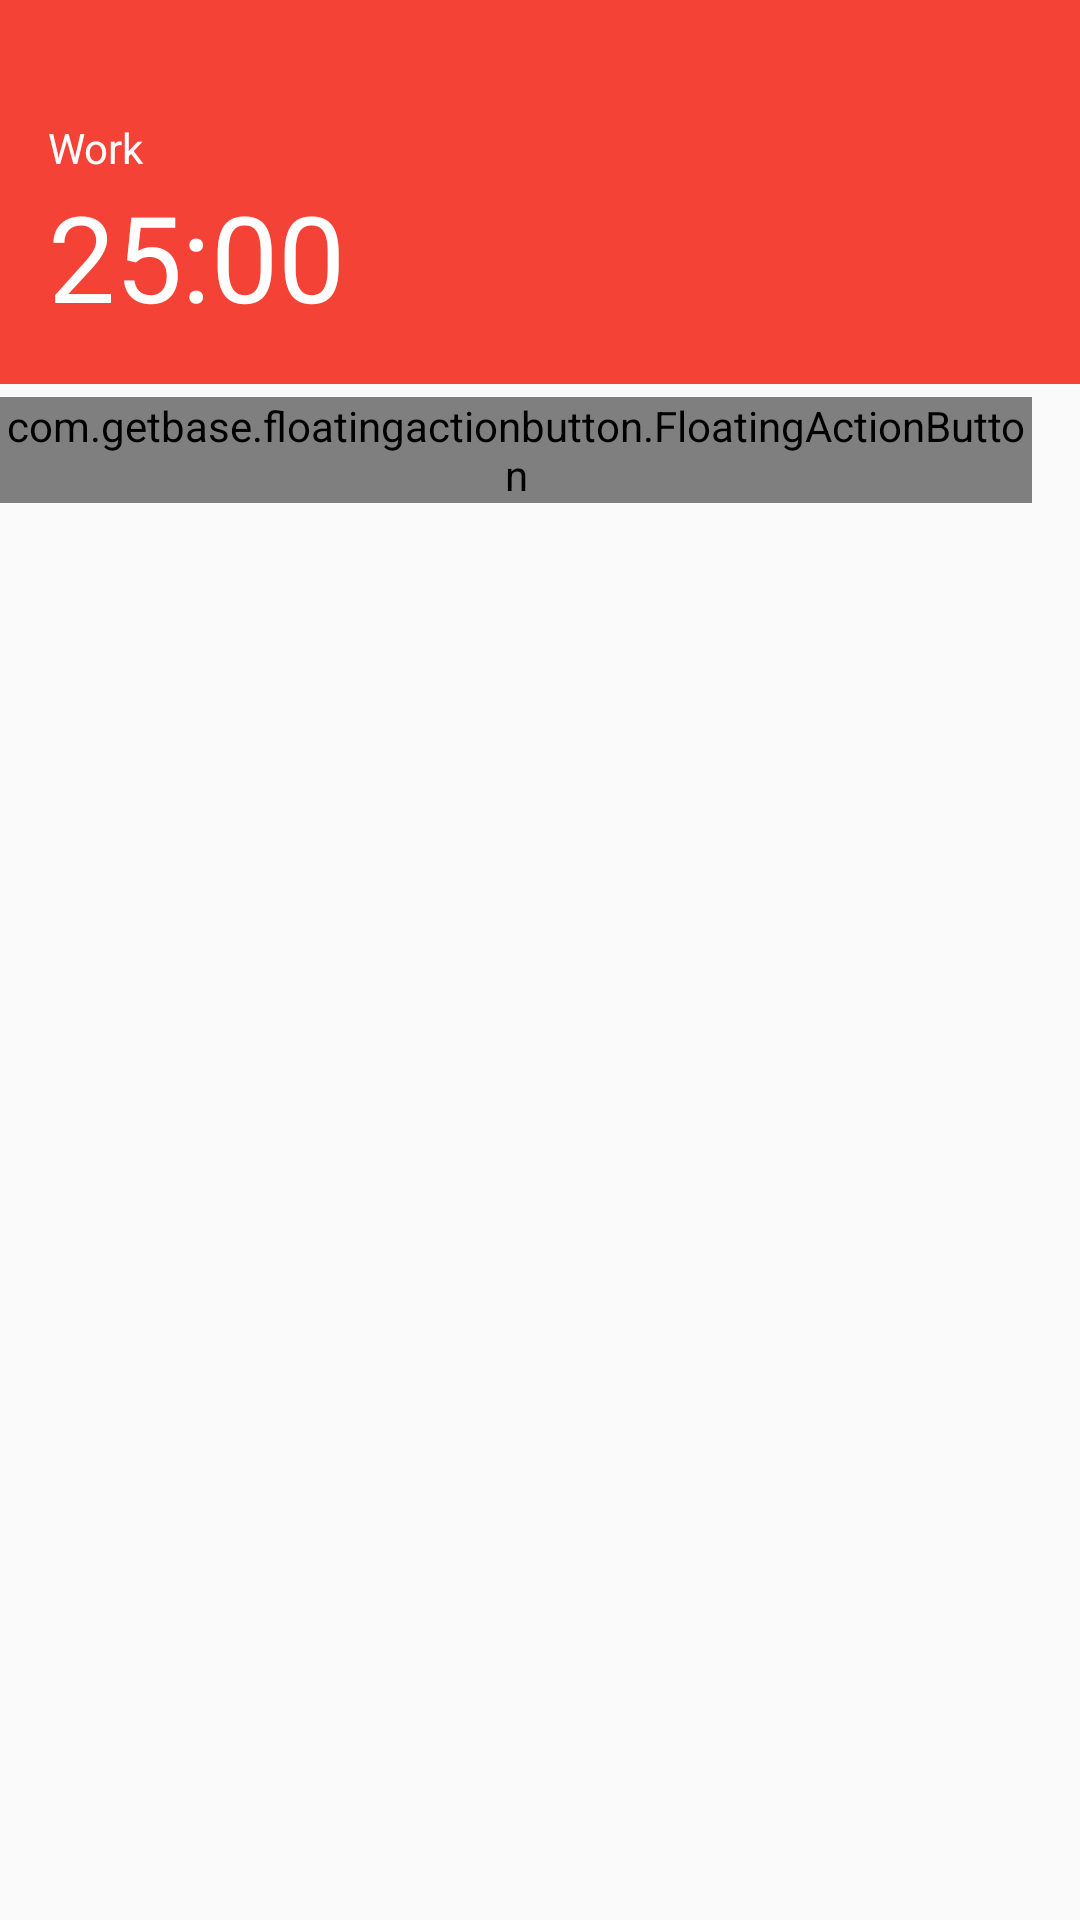

Produce the Android XML layout that renders to this screen, including the resource entries it uses.
<!-- AndroidManifest.xml: application theme AppTheme -->
<!-- res/layout/activity_main.xml -->
<RelativeLayout xmlns:android="http://schemas.android.com/apk/res/android"
    xmlns:tools="http://schemas.android.com/tools"
    xmlns:fab="http://schemas.android.com/apk/res-auto"
    android:layout_width="match_parent"
    android:layout_height="match_parent"
    tools:context=".MainActivity"
    android:id="@+id/activity_main"
    android:theme="@style/AppTheme">

    <android.support.v7.widget.Toolbar
        xmlns:android="http://schemas.android.com/apk/res/android"
        android:id="@+id/toolbar"
        android:layout_width="match_parent"
        android:layout_height="128dp"
        android:minHeight="?android:attr/actionBarSize"
        android:background="@color/colorPrimary"
        android:layout_alignParentEnd="false"
        android:paddingTop="@dimen/activity_vertical_margin"
        android:paddingBottom="@dimen/activity_vertical_margin"
        android:paddingLeft="@dimen/activity_horizontal_margin">

        <RelativeLayout xmlns:android="http://schemas.android.com/apk/res/android"
            android:layout_width="match_parent"
            android:layout_height="match_parent"
            android:orientation="vertical">

            <TextView
                android:text="Work"
                android:layout_above="@+id/timeTextView"
                android:id="@+id/stageTextView"
                android:textColor="@color/textColorPrimaryOnDark"
                android:layout_width="wrap_content"
                android:layout_height="wrap_content"
                android:textAppearance="?android:attr/textAppearanceSmall" />
            <TextView
                android:layout_width="wrap_content"
                android:layout_height="wrap_content"
                android:textAppearance="?android:attr/textAppearanceLarge"
                android:textSize="40sp"
                android:textColor="@color/textColorPrimaryOnDark"
                android:text="25:00"
                android:id="@+id/timeTextView"
                android:layout_alignParentBottom="true"/>

        </RelativeLayout>

    </android.support.v7.widget.Toolbar>

    <com.getbase.floatingactionbutton.FloatingActionButton
        android:id="@+id/fab"
        android:gravity="center"
        android:layout_width="wrap_content"
        android:layout_height="wrap_content"
        android:layout_alignParentEnd="true"
        android:layout_alignBottom="@+id/toolbar"
        android:layout_marginBottom="-40dp"
        android:layout_marginRight="16dp"
        android:layout_marginEnd="16dp"

        fab:fab_colorNormal="@color/colorAccent"
        fab:fab_icon="@drawable/ic_av_play_arrow_x_2"/>

    <ListView
        android:layout_height="wrap_content"
        android:layout_width="wrap_content"
        android:layout_below="@+id/toolbar"
        android:id="@+id/todoList"
        />
</RelativeLayout>
<!-- resources referenced by this layout -->
<resources>
  <color name="colorAccent">#03a9f4</color>
  <color name="colorPrimary">#f44336</color>
  <color name="textColorPrimaryOnDark">#ffffff</color>
  <dimen name="activity_horizontal_margin">16dp</dimen>
  <dimen name="activity_vertical_margin">16dp</dimen>
  <style name="AppTheme" parent="Theme.AppCompat.Light.DarkActionBar">
          
          <item name="colorPrimary">@color/colorPrimary</item>
          <item name="colorPrimaryDark">@color/colorPrimaryDark</item>
  
          <item name="android:windowNoTitle">true</item>
          <item name="windowActionBar">false</item>
      </style>
  <color name="colorPrimaryDark">#d32f2f</color>
</resources>
